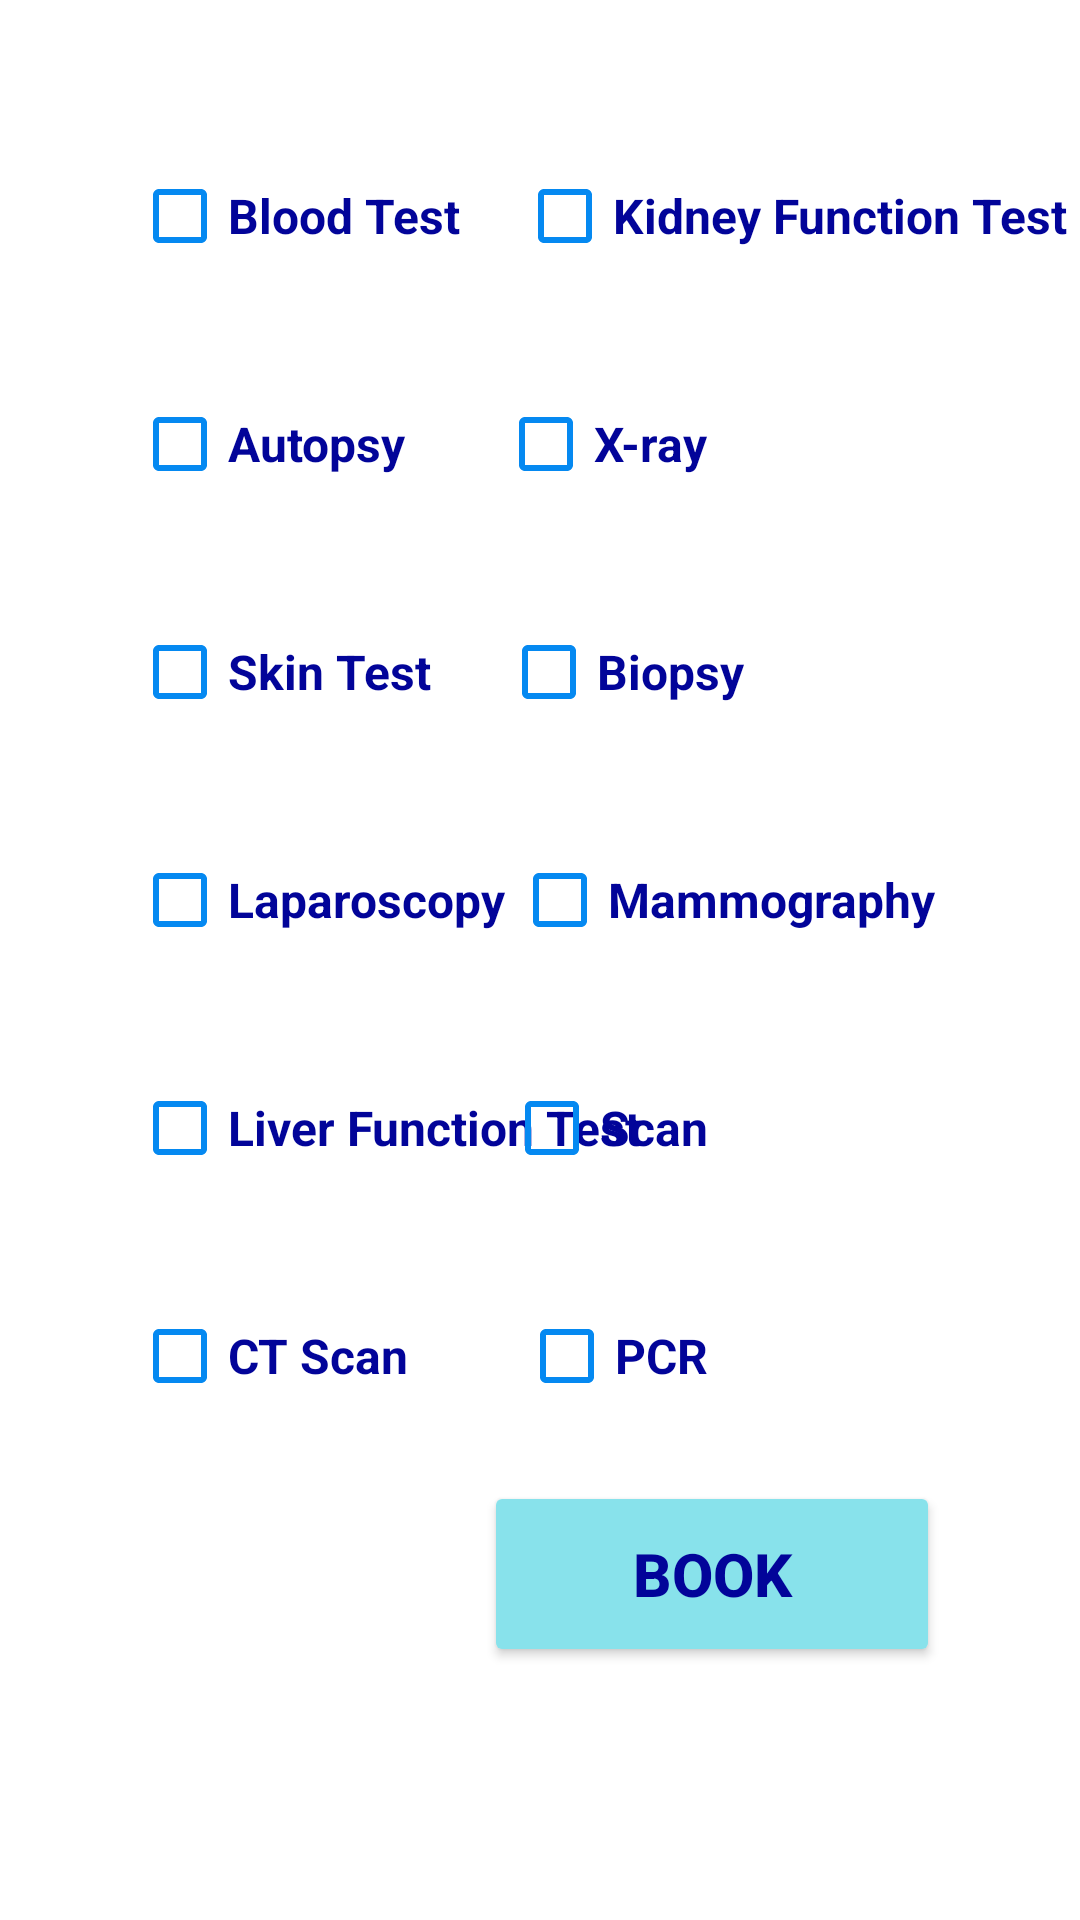

Produce the Android XML layout that renders to this screen, including the resource entries it uses.
<!-- AndroidManifest.xml: application theme Theme.Echanneling_System -->
<!-- res/layout/activity_appointment_to_your_lab_test.xml -->
<?xml version="1.0" encoding="utf-8"?>
<androidx.constraintlayout.widget.ConstraintLayout xmlns:android="http://schemas.android.com/apk/res/android"
    xmlns:app="http://schemas.android.com/apk/res-auto"
    xmlns:tools="http://schemas.android.com/tools"
    android:layout_width="match_parent"
    android:layout_height="match_parent"
    tools:context=".AppointmentToYourLabTest">

    <CheckBox
        android:id="@+id/cBox12"
        android:layout_width="wrap_content"
        android:layout_height="wrap_content"
        android:layout_marginTop="28dp"
        android:layout_marginEnd="124dp"
        android:text="@string/cBox12"
        android:textColor="@color/heddingblue"
        android:textSize="16sp"
        android:textStyle="bold"
        app:buttonTint="@color/blue1"
        app:layout_constraintEnd_toEndOf="parent"
        app:layout_constraintTop_toBottomOf="@+id/cBox10" />

    <CheckBox
        android:id="@+id/cBox"
        android:layout_width="wrap_content"
        android:layout_height="wrap_content"
        android:layout_marginStart="44dp"
        android:text="@string/cBox"
        android:textColor="@color/heddingblue"
        android:textSize="16sp"
        android:textStyle="bold"
        app:buttonTint="@color/blue1"
        app:layout_constraintBaseline_toBaselineOf="@+id/cBox2"
        app:layout_constraintStart_toStartOf="parent" />

    <CheckBox
        android:id="@+id/cBox2"
        android:layout_width="wrap_content"
        android:layout_height="wrap_content"
        android:layout_marginTop="48dp"
        android:text="@string/cBox2"
        android:textColor="@color/heddingblue"
        android:textSize="16sp"
        android:textStyle="bold"
        app:buttonTint="@color/blue1"
        app:layout_constraintEnd_toEndOf="parent"
        app:layout_constraintHorizontal_bias="0.822"
        app:layout_constraintStart_toEndOf="@+id/cBox"
        app:layout_constraintTop_toTopOf="parent" />

    <CheckBox
        android:id="@+id/cBox3"
        android:layout_width="wrap_content"
        android:layout_height="wrap_content"
        android:layout_marginStart="44dp"
        android:layout_marginTop="28dp"
        android:text="@string/cBox3"
        android:textColor="@color/heddingblue"
        android:textSize="16sp"
        android:textStyle="bold"
        app:buttonTint="@color/blue1"
        app:layout_constraintStart_toStartOf="parent"
        app:layout_constraintTop_toBottomOf="@+id/cBox" />

    <CheckBox
        android:id="@+id/cBox4"
        android:layout_width="wrap_content"
        android:layout_height="wrap_content"
        android:layout_marginTop="28dp"
        android:layout_marginEnd="124dp"
        android:text="@string/cBox4"
        android:textColor="@color/heddingblue"
        android:textSize="16sp"
        android:textStyle="bold"
        app:buttonTint="@color/blue1"
        app:layout_constraintEnd_toEndOf="parent"
        app:layout_constraintTop_toBottomOf="@+id/cBox2" />

    <CheckBox
        android:id="@+id/cBox5"
        android:layout_width="wrap_content"
        android:layout_height="wrap_content"
        android:layout_marginStart="44dp"
        android:layout_marginTop="28dp"
        android:text="@string/cBox5"
        android:textColor="@color/heddingblue"
        android:textSize="16sp"
        android:textStyle="bold"
        app:buttonTint="@color/blue1"
        app:layout_constraintStart_toStartOf="parent"
        app:layout_constraintTop_toBottomOf="@+id/cBox3" />

    <CheckBox
        android:id="@+id/cBox6"
        android:layout_width="wrap_content"
        android:layout_height="wrap_content"
        android:layout_marginTop="28dp"
        android:layout_marginEnd="112dp"
        android:text="@string/cBox6"
        android:textColor="@color/heddingblue"
        android:textSize="16sp"
        android:textStyle="bold"
        app:buttonTint="@color/blue1"
        app:layout_constraintEnd_toEndOf="parent"
        app:layout_constraintTop_toBottomOf="@+id/cBox4" />

    <CheckBox
        android:id="@+id/cBox7"
        android:layout_width="wrap_content"
        android:layout_height="wrap_content"
        android:layout_marginStart="44dp"
        android:layout_marginTop="28dp"
        android:text="@string/cBox7"
        android:textColor="@color/heddingblue"
        android:textSize="16sp"
        android:textStyle="bold"
        app:buttonTint="@color/blue1"
        app:layout_constraintStart_toStartOf="parent"
        app:layout_constraintTop_toBottomOf="@+id/cBox5" />

    <CheckBox
        android:id="@+id/cBox8"
        android:layout_width="wrap_content"
        android:layout_height="wrap_content"
        android:layout_marginTop="28dp"
        android:layout_marginEnd="48dp"
        android:text="@string/cBox8"
        android:textColor="@color/heddingblue"
        android:textSize="16sp"
        android:textStyle="bold"
        app:buttonTint="@color/blue1"
        app:layout_constraintEnd_toEndOf="parent"
        app:layout_constraintTop_toBottomOf="@+id/cBox6" />

    <CheckBox
        android:id="@+id/cBox9"
        android:layout_width="wrap_content"
        android:layout_height="wrap_content"
        android:layout_marginStart="44dp"
        android:layout_marginTop="28dp"
        android:text="@string/cBox9"
        android:textColor="@color/heddingblue"
        android:textSize="16sp"
        android:textStyle="bold"
        app:buttonTint="@color/blue1"
        app:layout_constraintStart_toStartOf="parent"
        app:layout_constraintTop_toBottomOf="@+id/cBox7" />

    <CheckBox
        android:id="@+id/cBox10"
        android:layout_width="wrap_content"
        android:layout_height="wrap_content"
        android:layout_marginTop="28dp"
        android:layout_marginEnd="124dp"
        android:text="@string/cBox10"
        android:textColor="@color/heddingblue"
        android:textSize="16sp"
        android:textStyle="bold"
        app:buttonTint="@color/blue1"
        app:layout_constraintEnd_toEndOf="parent"
        app:layout_constraintTop_toBottomOf="@+id/cBox8" />

    <CheckBox
        android:id="@+id/cBox11"
        android:layout_width="wrap_content"
        android:layout_height="wrap_content"
        android:layout_marginStart="44dp"
        android:layout_marginTop="28dp"
        android:text="@string/cBox11"
        android:textColor="@color/heddingblue"
        android:textSize="16sp"
        android:textStyle="bold"
        app:buttonTint="@color/blue1"
        app:layout_constraintStart_toStartOf="parent"
        app:layout_constraintTop_toBottomOf="@+id/cBox9" />

    <Button
        android:id="@+id/click_bookbtn"
        android:layout_width="152dp"
        android:layout_height="62dp"
        android:text="@string/click_bookbtn"
        android:textColor="@color/heddingblue"
        android:textSize="20sp"
        android:textStyle="bold"
        app:backgroundTint="@color/lightblue"
        app:cornerRadius="12dp"
        app:layout_constraintBottom_toBottomOf="parent"
        app:layout_constraintEnd_toEndOf="parent"
        app:layout_constraintHorizontal_bias="0.776"
        app:layout_constraintStart_toStartOf="parent"
        app:layout_constraintTop_toBottomOf="@+id/cBox12"
        app:layout_constraintVertical_bias="0.174" />
</androidx.constraintlayout.widget.ConstraintLayout>
<!-- resources referenced by this layout -->
<resources>
  <color name="blue1">#0589F1</color>
  <color name="heddingblue">#020499</color>
  <color name="lightblue">#88E2EB</color>
  <string name="cBox">Blood Test</string>
  <string name="cBox10">Scan</string>
  <string name="cBox11">CT Scan</string>
  <string name="cBox12">PCR</string>
  <string name="cBox2">Kidney Function Test</string>
  <string name="cBox3">Autopsy</string>
  <string name="cBox4">X-ray</string>
  <string name="cBox5">Skin Test</string>
  <string name="cBox6">Biopsy</string>
  <string name="cBox7">Laparoscopy</string>
  <string name="cBox8">Mammography</string>
  <string name="cBox9">Liver Function Test</string>
  <string name="click_bookbtn">Book</string>
  <style name="Theme.Echanneling_System" parent="Theme.MaterialComponents.DayNight.DarkActionBar">
          
          <item name="colorPrimary">@color/activitybarBlue</item>
          <item name="colorPrimaryVariant">@color/purple_700</item>
          <item name="colorOnPrimary">@color/white</item>
          
          <item name="colorSecondary">@color/teal_200</item>
          <item name="colorSecondaryVariant">@color/teal_700</item>
          <item name="colorOnSecondary">@color/black</item>
          
          <item name="android:statusBarColor" tools:targetApi="l">?attr/colorPrimaryVariant</item>
          
      </style>
  <color name="activitybarBlue">#070FAA</color>
  <color name="purple_700">#FF3700B3</color>
  <color name="white">#FFFFFFFF</color>
  <color name="teal_200">#FF03DAC5</color>
  <color name="teal_700">#FF018786</color>
  <color name="black">#FF000000</color>
</resources>
